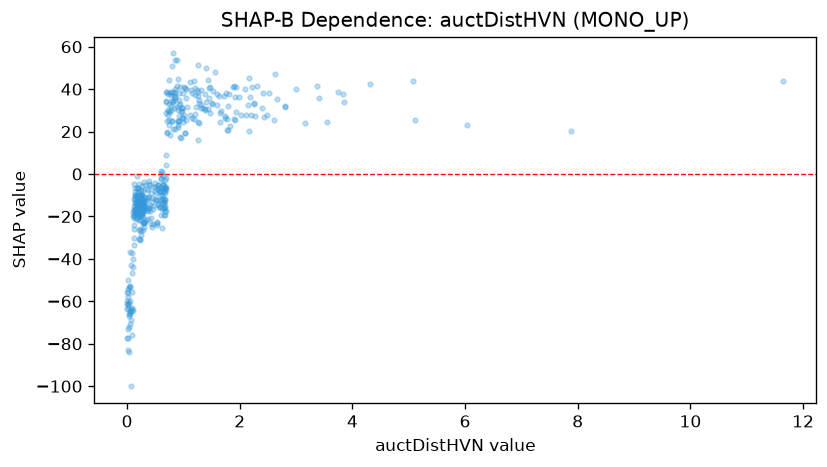

The file beside this chart, header and first rows:
feature_value, shap_value
0.296, -23
0.209, -4.9
0.183, -15.82
1.263, 36.58
0.374, -10.87
0.926, 32.6
0.809, 34.22
7.887, 20.47
0.212, -12.97
0.546, -14.76
2.301, 41.45
0.849, 40
0.822, 38.49
0.282, -14.61
1.241, 39.47
0.024, -58.09
0.163, -20.66
0.661, -19.52
0.894, 41.25
0.035, -65.83
0.122, -17.13
1.588, 32.52
0.286, -18.42
0.6, 0.2208
0.127, -20.67
0.264, -11.7
0.018, -63.35
1.273, 34.84
3.398, 35.85
0.857, 21.17
0.536, -23.13
11.65, 44.03
0.627, -9.915
0.987, 38.27
1.128, 39.53
0.242, -7.492
3.751, 38.83
0.269, -5.773
0.069, -63.82
0.345, -6.903
0.942, 32.92
0.111, -19.98
0.64, -11.3
2.8, 31.52
0.654, -7.889
0.281, -16.46
0.425, -20.88
6.035, 23.22
0.252, -16.19
0.14, -19.04
0.921, 27.35
0.375, -17.57
1.182, 43.99
0.226, -16.57
0.403, -5.029
1.782, 20.64
0.671, -14.93
0.218, -21.85
0.425, -23.64
2.991, 40.16
... 382 more rows
